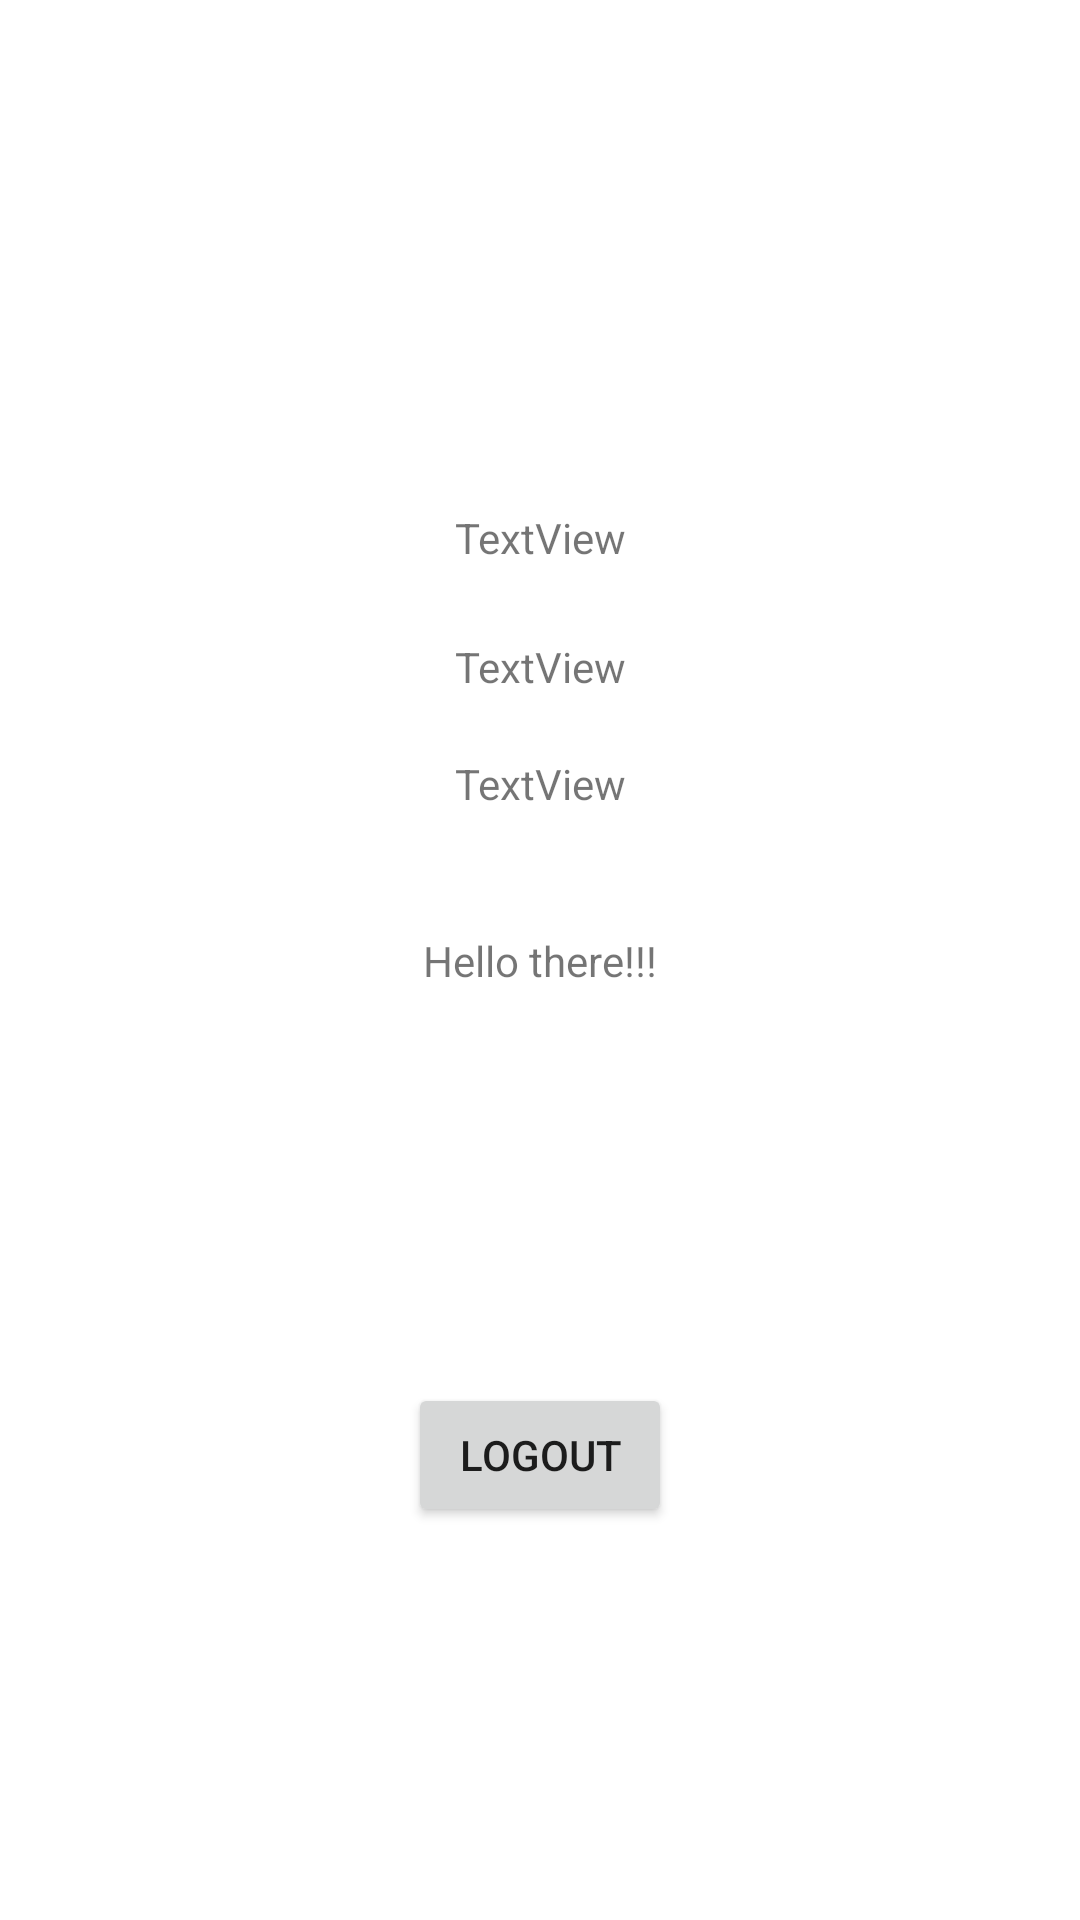

Produce the Android XML layout that renders to this screen, including the resource entries it uses.
<!-- AndroidManifest.xml: application theme Theme.SignInWithGogle -->
<!-- res/layout/activity_home_page.xml -->
<?xml version="1.0" encoding="utf-8"?>
<androidx.constraintlayout.widget.ConstraintLayout xmlns:android="http://schemas.android.com/apk/res/android"
    xmlns:app="http://schemas.android.com/apk/res-auto"
    xmlns:tools="http://schemas.android.com/tools"
    android:layout_width="match_parent"
    android:layout_height="match_parent"
    tools:context=".HomePage">

    <TextView
        android:id="@+id/textView"
        android:layout_width="wrap_content"
        android:layout_height="wrap_content"
        android:text="Hello there!!!"
        app:layout_constraintBottom_toBottomOf="parent"
        app:layout_constraintEnd_toEndOf="parent"
        app:layout_constraintStart_toStartOf="parent"
        app:layout_constraintTop_toTopOf="parent" />

    <Button
        android:id="@+id/logout"
        android:layout_width="wrap_content"
        android:layout_height="wrap_content"
        android:text="Logout"
        app:layout_constraintBottom_toBottomOf="parent"
        app:layout_constraintEnd_toEndOf="parent"
        app:layout_constraintStart_toStartOf="parent"
        app:layout_constraintTop_toBottomOf="@+id/textView" />

    <TextView
        android:id="@+id/tv_currentuser"
        android:layout_width="wrap_content"
        android:layout_height="wrap_content"
        android:text="TextView"
        app:layout_constraintBottom_toTopOf="@+id/textView"
        app:layout_constraintEnd_toEndOf="parent"
        app:layout_constraintHorizontal_bias="0.501"
        app:layout_constraintStart_toStartOf="parent"
        app:layout_constraintTop_toBottomOf="@+id/Iv_profilephoto"
        app:layout_constraintVertical_bias="0.195" />

    <TextView
        android:id="@+id/tv_name"
        android:layout_width="wrap_content"
        android:layout_height="wrap_content"
        android:layout_marginTop="24dp"
        android:text="TextView"
        app:layout_constraintEnd_toEndOf="@+id/tv_currentuser"
        app:layout_constraintHorizontal_bias="0.0"
        app:layout_constraintStart_toStartOf="@+id/tv_currentuser"
        app:layout_constraintTop_toBottomOf="@+id/tv_currentuser" />

    <TextView
        android:id="@+id/tv_email"
        android:layout_width="wrap_content"
        android:layout_height="wrap_content"
        android:layout_marginTop="20dp"
        android:text="TextView"
        app:layout_constraintEnd_toEndOf="@+id/tv_name"
        app:layout_constraintHorizontal_bias="0.0"
        app:layout_constraintStart_toStartOf="@+id/tv_name"
        app:layout_constraintTop_toBottomOf="@+id/tv_name" />

    <ImageView
        android:id="@+id/Iv_profilephoto"
        android:layout_width="100dp"
        android:layout_height="100dp"
        android:layout_marginTop="40dp"
        app:layout_constraintEnd_toEndOf="parent"
        app:layout_constraintHorizontal_bias="0.498"
        app:layout_constraintStart_toStartOf="parent"
        app:layout_constraintTop_toTopOf="parent"
        tools:srcCompat="@tools:sample/avatars" />
</androidx.constraintlayout.widget.ConstraintLayout>
<!-- resources referenced by this layout -->
<resources>
  <style name="Theme.SignInWithGogle" parent="Theme.MaterialComponents.DayNight.DarkActionBar">
          
          <item name="colorPrimary">@color/purple_500</item>
          <item name="colorPrimaryVariant">@color/purple_700</item>
          <item name="colorOnPrimary">@color/white</item>
          
          <item name="colorSecondary">@color/teal_200</item>
          <item name="colorSecondaryVariant">@color/teal_700</item>
          <item name="colorOnSecondary">@color/black</item>
          
          <item name="android:statusBarColor" tools:targetApi="l">?attr/colorPrimaryVariant</item>
          
      </style>
  <!-- not gathered from this repository: default colours our renderer supplied (Android Studio template values) -->
  <color name="purple_500">#FF6200EE</color>
  <color name="purple_700">#FF3700B3</color>
  <color name="teal_200">#FF03DAC5</color>
  <color name="teal_700">#FF018786</color>
  <color name="black">#FF000000</color>
  <color name="white">#FFFFFFFF</color>
</resources>
